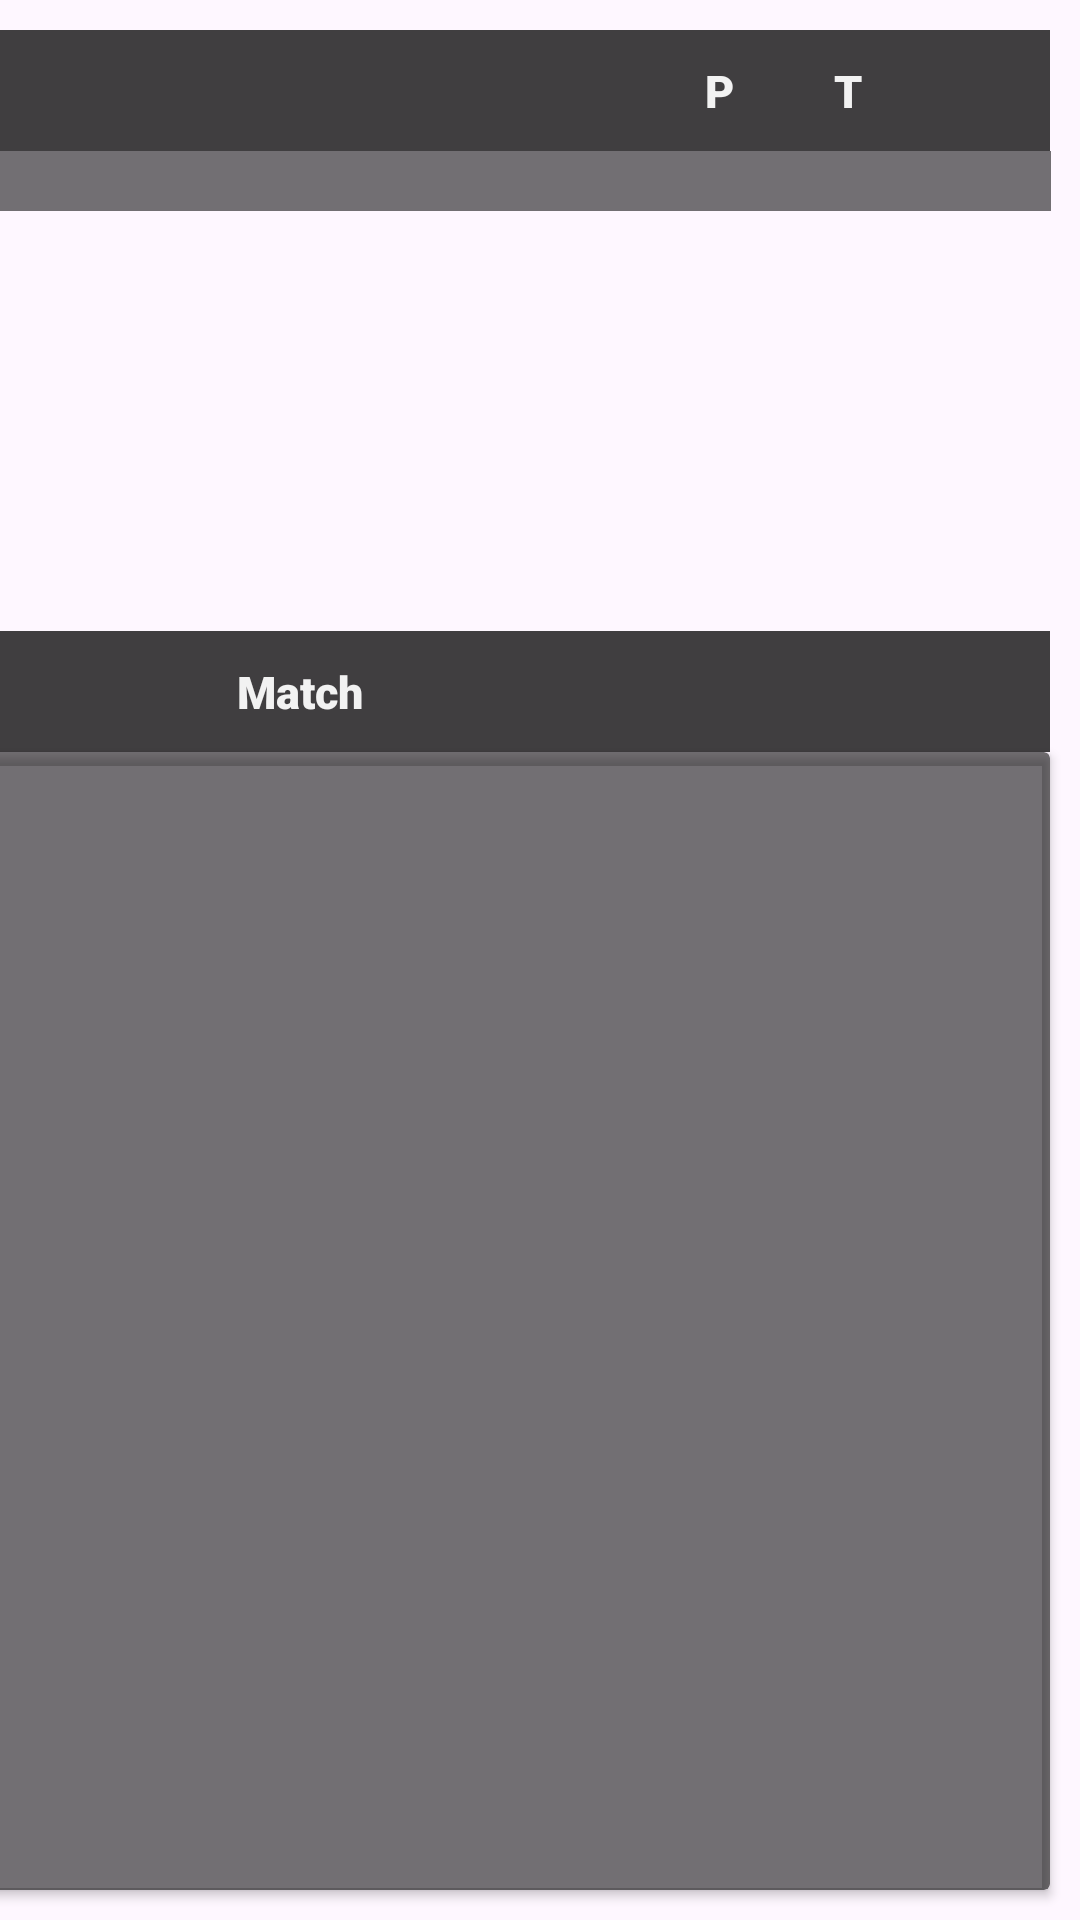

The Android layout XML behind this screen, and the referenced resources:
<!-- AndroidManifest.xml: activity theme Theme.Poulfase_M3 -->
<!-- res/layout/fragment_main.xml -->
<?xml version="1.0" encoding="utf-8"?>
<androidx.constraintlayout.widget.ConstraintLayout xmlns:android="http://schemas.android.com/apk/res/android"
    xmlns:app="http://schemas.android.com/apk/res-auto"
    xmlns:tools="http://schemas.android.com/tools"
    android:layout_width="match_parent"
    android:layout_height="match_parent">

    <LinearLayout
        android:id="@+id/llMatchesHeading"
        android:layout_width="0dp"
        android:layout_height="wrap_content"
        android:layout_marginTop="10dp"
        android:background="@color/heading_transparent_background"
        android:orientation="horizontal"
        android:padding="10dp"
        app:layout_constraintEnd_toEndOf="@id/svGroups"
        app:layout_constraintStart_toStartOf="@id/svGroups"
        app:layout_constraintTop_toBottomOf="@id/svGroups">

        <TextView
            android:id="@+id/tvMatches"
            android:layout_width="match_parent"
            android:layout_height="wrap_content"
            android:layout_weight=".1"
            android:textAlignment="center"
            android:fontFamily="sans-serif-black"
            android:text="@string/match"
            android:textColor="@color/text_light"
            android:textSize="@dimen/heading_font_size" />
    </LinearLayout>

    <ScrollView
        android:id="@+id/svGroups"
        android:layout_width="500dp"
        android:layout_height="150dp"
        android:layout_marginEnd="10dp"
        app:layout_constraintEnd_toEndOf="parent"
        app:layout_constraintTop_toBottomOf="@+id/llGroupHeading">

        <androidx.recyclerview.widget.RecyclerView
            android:id="@+id/recyclerView"
            android:layout_width="match_parent"
            android:layout_height="wrap_content"
            android:background="@color/background_dark_transparent"
            android:clipToPadding="true"
            android:padding="10dp"
            tools:itemCount="4"
            tools:listitem="@layout/item_group">

        </androidx.recyclerview.widget.RecyclerView>
    </ScrollView>

    <LinearLayout
        android:id="@+id/llGroupHeading"
        android:layout_width="0dp"
        android:layout_height="wrap_content"
        android:layout_marginTop="10dp"
        android:background="@color/heading_transparent_background"
        android:orientation="horizontal"
        android:padding="10dp"
        app:layout_constraintEnd_toEndOf="@id/svGroups"
        app:layout_constraintStart_toStartOf="@id/svGroups"
        app:layout_constraintTop_toTopOf="parent">

        <TextView
            android:id="@+id/tvTeamName"
            android:layout_width="wrap_content"
            android:layout_height="wrap_content"
            android:layout_weight="1"
            android:fontFamily="sans-serif-black"
            android:text="@string/group"
            android:textColor="@color/text_light"
            android:textSize="@dimen/heading_font_size" />

        <TextView
            android:id="@+id/tvMatchesPlayed"
            android:layout_width="wrap_content"
            android:layout_height="wrap_content"
            android:layout_weight=".1"
            android:fontFamily="sans-serif-black"
            android:text="@string/matches_played_short"
            android:textColor="@color/text_light"
            android:textSize="@dimen/heading_font_size" />

        <TextView
            android:id="@+id/tvTeamsInGroup"
            android:layout_width="wrap_content"
            android:layout_height="wrap_content"
            android:layout_weight=".157"
            android:fontFamily="sans-serif-black"
            android:text="@string/teams_short"
            android:textColor="@color/text_light"
            android:textSize="@dimen/heading_font_size" />
    </LinearLayout>

    <androidx.cardview.widget.CardView
        android:id="@+id/border"
        android:layout_width="0dp"
        android:layout_height="0dp"
        android:layout_marginBottom="10dp"
        app:cardBackgroundColor="@color/background_dark_transparent"
        app:layout_constraintBottom_toBottomOf="parent"
        app:layout_constraintEnd_toEndOf="@+id/llMatchesHeading"
        app:layout_constraintHorizontal_bias="1.0"
        app:layout_constraintStart_toStartOf="@+id/llMatchesHeading"
        app:layout_constraintTop_toBottomOf="@+id/llMatchesHeading"
        app:layout_constraintVertical_bias="0.0" />

    <Button
        android:id="@+id/btnCreateGroup"
        android:layout_width="0dp"
        android:layout_height="wrap_content"
        android:layout_marginStart="10dp"
        android:layout_marginEnd="10dp"
        android:layout_marginBottom="10dp"
        android:background="@color/background_dark_transparent"
        android:text="@string/create_group"
        android:textColor="@color/text_light"
        app:layout_constraintBottom_toBottomOf="parent"
        app:layout_constraintEnd_toStartOf="@+id/border"
        app:layout_constraintStart_toStartOf="parent" />

</androidx.constraintlayout.widget.ConstraintLayout>
<!-- resources referenced by this layout -->
<resources>
  <color name="background_dark_transparent">#8C000000</color>
  <color name="heading_transparent_background">#BF000000</color>
  <color name="text_light">#FFF2F2F2</color>
  <dimen name="heading_font_size">15sp</dimen>
  <string name="create_group">Create Group</string>
  <string name="group">Group</string>
  <string name="match">Match</string>
  <string name="matches_played_short">P</string>
  <string name="teams_short">T</string>
  <style name="Theme.Poulfase_M3" parent="Base.Theme.Poulfase_M3" />
  <style name="Base.Theme.Poulfase_M3" parent="Theme.Material3.DayNight.NoActionBar">
          
          <item name="colorPrimary">@color/heading_transparent_background</item>
      </style>
</resources>
